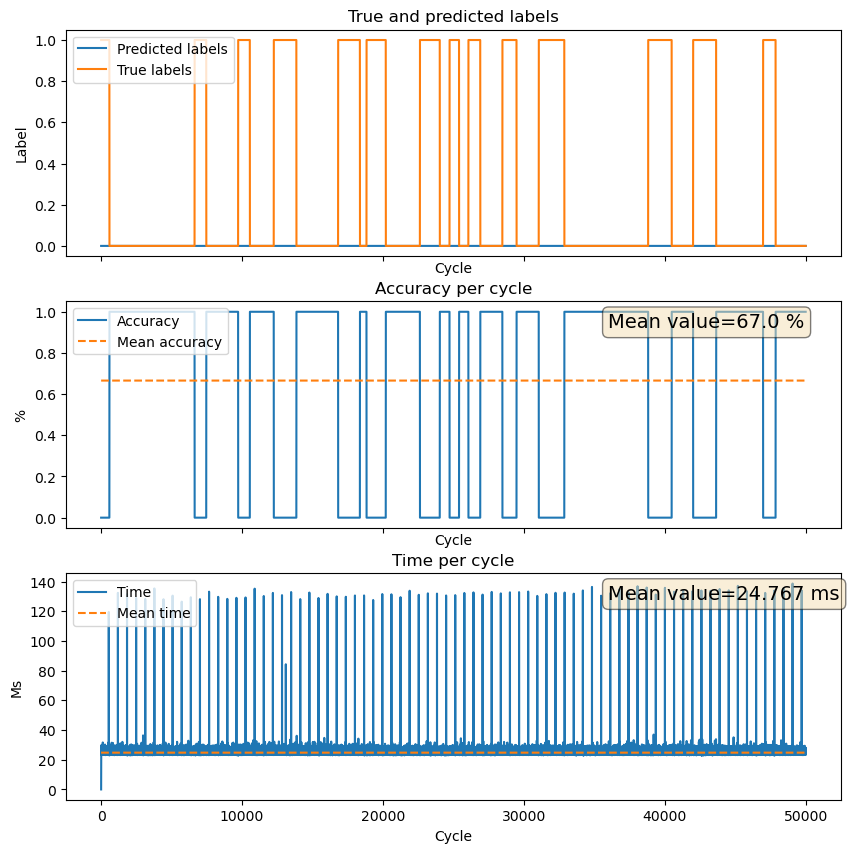

The table this chart was drawn from, first rows:
Cycle, True_labels, Predicted_labels, Accuracy, Run_times
0, 1.0, 0, 0, 367.4
1, 1.0, 0, 0, 24
2, 1.0, 0, 0, 25.2
3, 1.0, 0, 0, 24.04
4, 1.0, 0, 0, 23.87
5, 1.0, 0, 0, 24.39
6, 1.0, 0, 0, 23.75
7, 1.0, 0, 0, 23.96
8, 1.0, 0, 0, 23.92
9, 1.0, 0, 0, 27.97
10, 1.0, 0, 0, 24.2
11, 1.0, 0, 0, 26.69
12, 1.0, 0, 0, 23.36
13, 1.0, 0, 0, 24.64
14, 1.0, 0, 0, 23.66
15, 1.0, 0, 0, 23.37
16, 1.0, 0, 0, 23.42
17, 1.0, 0, 0, 23.67
18, 1.0, 0, 0, 23.86
19, 1.0, 0, 0, 27.88
20, 1.0, 0, 0, 27.74
21, 1.0, 0, 0, 23.89
22, 1.0, 0, 0, 23.83
23, 1.0, 0, 0, 24.26
24, 1.0, 0, 0, 23.99
25, 1.0, 0, 0, 23.61
26, 1.0, 0, 0, 23.61
27, 1.0, 0, 0, 23.9
28, 1.0, 0, 0, 23.54
29, 1.0, 0, 0, 29.97
30, 1.0, 0, 0, 25.25
31, 1.0, 0, 0, 24.55
32, 1.0, 0, 0, 23.62
33, 1.0, 0, 0, 23.86
34, 1.0, 0, 0, 24.07
35, 1.0, 0, 0, 24.49
36, 1.0, 0, 0, 24.36
37, 1.0, 0, 0, 23.87
38, 1.0, 0, 0, 29.14
39, 1.0, 0, 0, 25.33
40, 1.0, 0, 0, 24.62
41, 1.0, 0, 0, 25.11
42, 1.0, 0, 0, 23.43
43, 1.0, 0, 0, 23.98
44, 1.0, 0, 0, 23.29
45, 1.0, 0, 0, 23.53
46, 1.0, 0, 0, 26.63
47, 1.0, 0, 0, 25.44
48, 1.0, 0, 0, 23.72
49, 1.0, 0, 0, 24.19
50, 1.0, 0, 0, 24.03
51, 1.0, 0, 0, 23.79
52, 1.0, 0, 0, 23.84
53, 1.0, 0, 0, 23.97
54, 1.0, 0, 0, 24.12
55, 1.0, 0, 0, 27.41
56, 1.0, 0, 0, 23.76
57, 1.0, 0, 0, 25.93
58, 1.0, 0, 0, 24.52
59, 1.0, 0, 0, 24.63
... 49,940 more rows
